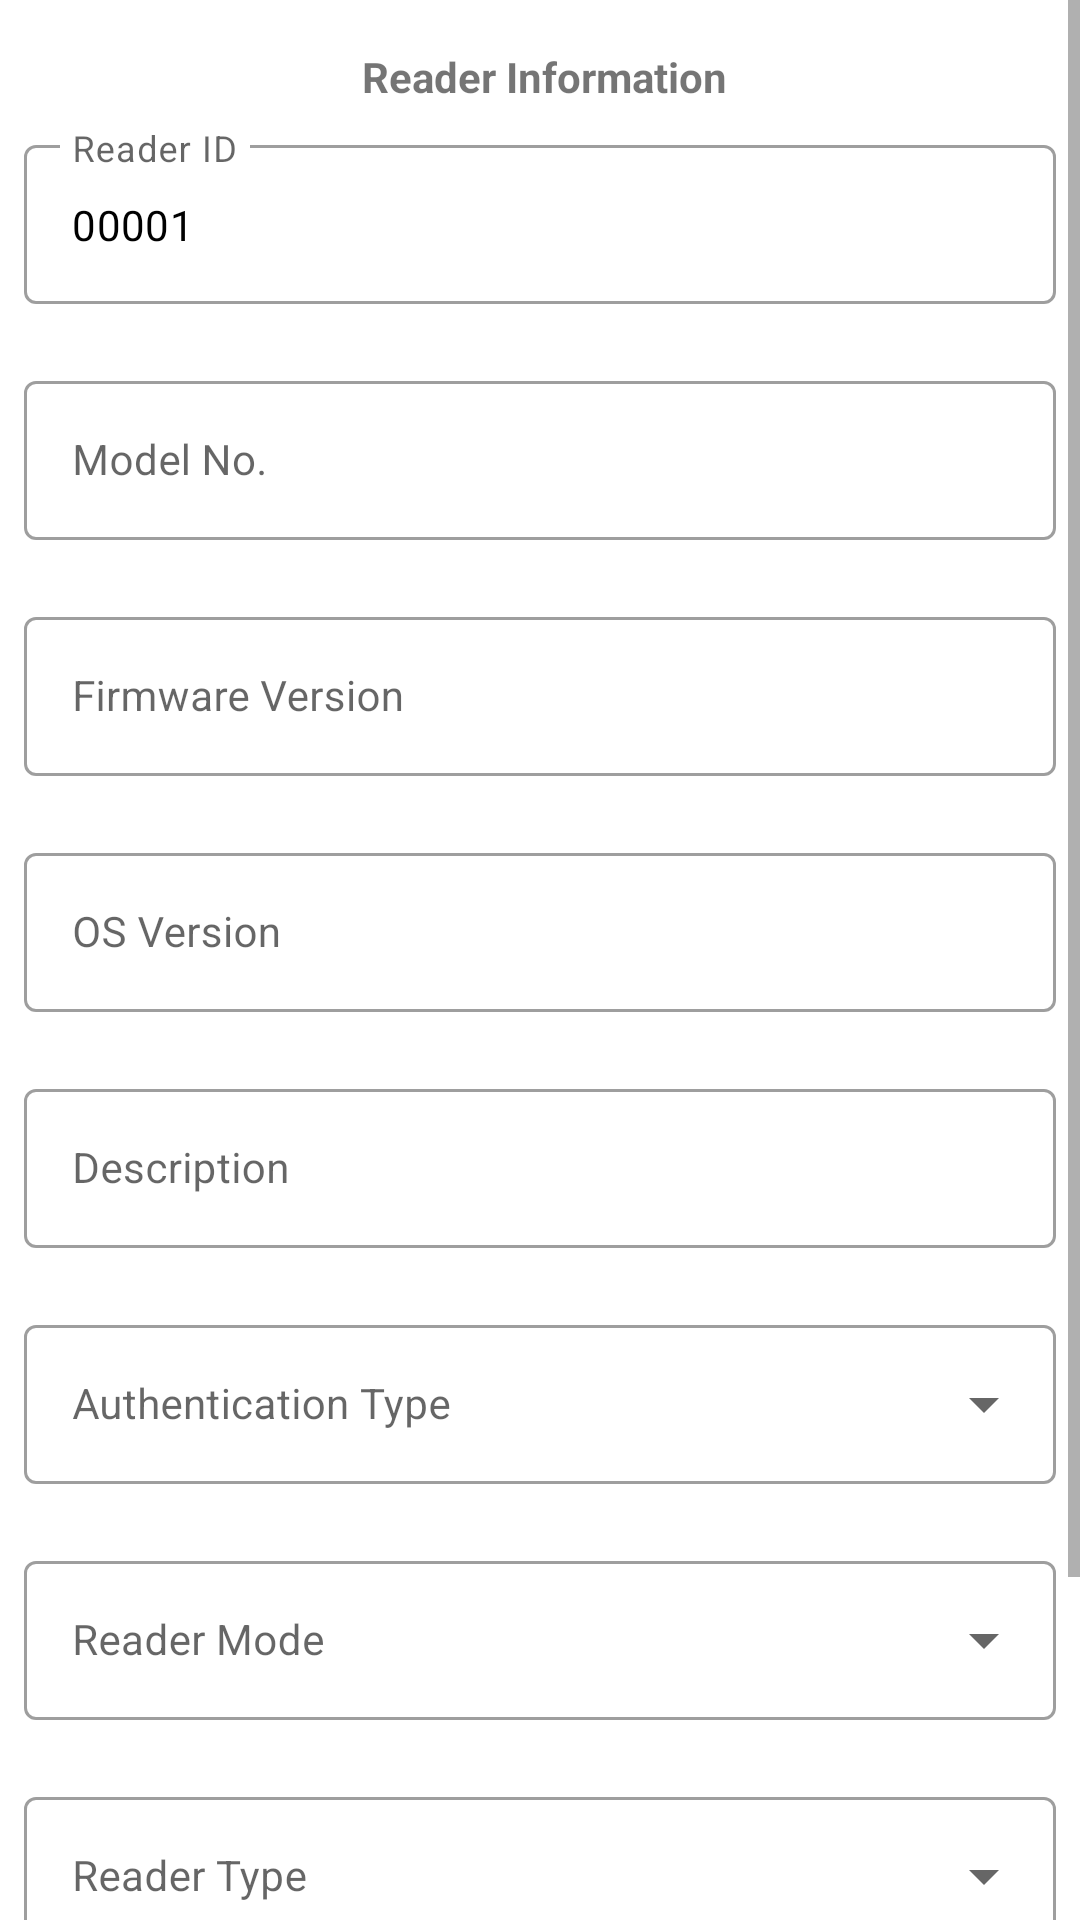

Reconstruct the res/layout file that produces this screen, plus the resources it refers to.
<!-- AndroidManifest.xml: application theme AppTheme.STJ -->
<!-- res/layout/fragment_reader_info.xml -->
<?xml version="1.0" encoding="utf-8"?>
<ScrollView
    xmlns:android="http://schemas.android.com/apk/res/android"
    xmlns:app="http://schemas.android.com/apk/res-auto"
    xmlns:tools="http://schemas.android.com/tools"
    android:layout_width="match_parent"
    android:layout_height="match_parent"
    android:fillViewport="true">
<androidx.constraintlayout.widget.ConstraintLayout
    android:layout_width="match_parent"
    android:layout_height="match_parent">

    <TextView
        android:id="@+id/txt_header_reader_info"
        android:layout_width="wrap_content"
        android:layout_height="wrap_content"
        android:layout_marginStart="16dp"
        android:layout_marginTop="16dp"
        android:layout_marginEnd="16dp"
        android:text="@string/header_reader_info"
        android:textStyle="bold"
        app:layout_constraintEnd_toEndOf="parent"
        app:layout_constraintHorizontal_bias="0.507"
        app:layout_constraintStart_toStartOf="parent"
        app:layout_constraintTop_toTopOf="parent" />

    <com.google.android.material.textfield.TextInputLayout
        android:id="@+id/reader_id_text_input"
        android:layout_width="match_parent"
        android:layout_height="wrap_content"
        android:layout_marginStart="8dp"
        android:layout_marginTop="8dp"
        android:layout_marginEnd="8dp"
        android:hint="@string/reader_id"
        app:endIconDrawable="@drawable/ic_edit_black"
        app:endIconMode="custom"
        app:errorEnabled="true"

        app:layout_constraintEnd_toEndOf="parent"
        app:layout_constraintStart_toStartOf="parent"
        app:layout_constraintTop_toBottomOf="@+id/txt_header_reader_info">

        <com.google.android.material.textfield.TextInputEditText
            android:id="@+id/reader_id_edit_text"
            android:layout_width="match_parent"
            android:layout_height="wrap_content"
            android:enabled="false"
            android:inputType="number"
            android:maxLength="5"
            android:maxLines="1"
            android:text="00001" />
    </com.google.android.material.textfield.TextInputLayout>

    <com.google.android.material.textfield.TextInputLayout
        android:id="@+id/model_no_text_input"
        android:layout_width="match_parent"
        android:layout_height="wrap_content"
        android:layout_marginStart="8dp"
        android:layout_marginEnd="8dp"
        android:hint="@string/model_no"
        app:errorEnabled="true"
        app:layout_constraintEnd_toEndOf="parent"
        app:layout_constraintStart_toStartOf="parent"
        app:layout_constraintTop_toBottomOf="@+id/reader_id_text_input">

        <com.google.android.material.textfield.TextInputEditText
            android:id="@+id/model_no_edit_text"
            android:layout_width="match_parent"
            android:layout_height="wrap_content"
            android:inputType="text"
            android:maxLines="1" />
    </com.google.android.material.textfield.TextInputLayout>


    <com.google.android.material.textfield.TextInputLayout
        android:id="@+id/firm_ver_text_input"
        android:layout_width="match_parent"
        android:layout_height="wrap_content"
        android:layout_marginStart="8dp"
        android:layout_marginEnd="8dp"
        android:hint="@string/firmware_ver"
        app:errorEnabled="true"
        app:layout_constraintEnd_toEndOf="parent"
        app:layout_constraintStart_toStartOf="parent"
        app:layout_constraintTop_toBottomOf="@+id/model_no_text_input">

        <com.google.android.material.textfield.TextInputEditText
            android:id="@+id/firm_ver_edit_text"
            android:layout_width="match_parent"
            android:layout_height="wrap_content"
            android:inputType="text"
            android:maxLines="1" />
    </com.google.android.material.textfield.TextInputLayout>

    <com.google.android.material.textfield.TextInputLayout
        android:id="@+id/os_ver_text_input"
        android:layout_width="match_parent"
        android:layout_height="wrap_content"
        android:layout_marginStart="8dp"
        android:layout_marginEnd="8dp"
        android:hint="@string/os_version"
        app:errorEnabled="true"
        app:layout_constraintEnd_toEndOf="parent"
        app:layout_constraintStart_toStartOf="parent"
        app:layout_constraintTop_toBottomOf="@+id/firm_ver_text_input">

        <com.google.android.material.textfield.TextInputEditText
            android:id="@+id/os_ver_edit_text"
            android:layout_width="match_parent"
            android:layout_height="wrap_content"
            android:inputType="text"
            android:maxLines="1" />
    </com.google.android.material.textfield.TextInputLayout>

    <com.google.android.material.textfield.TextInputLayout
        android:id="@+id/desc_text_input"
        android:layout_width="match_parent"
        android:layout_height="wrap_content"
        android:layout_marginStart="8dp"
        android:layout_marginEnd="8dp"
        android:hint="@string/description"
        app:errorEnabled="true"
        app:layout_constraintEnd_toEndOf="parent"
        app:layout_constraintStart_toStartOf="parent"
        app:layout_constraintTop_toBottomOf="@+id/os_ver_text_input">

        <com.google.android.material.textfield.TextInputEditText
            android:id="@+id/desc_edit_text"
            android:layout_width="match_parent"
            android:layout_height="wrap_content"
            android:inputType="text"
            android:maxLines="1" />
    </com.google.android.material.textfield.TextInputLayout>

    <com.google.android.material.textfield.TextInputLayout
        android:id="@+id/reader_auth_text_input"
        style="@style/Widget.MaterialComponents.TextInputLayout.OutlinedBox.ExposedDropdownMenu"
        android:layout_width="match_parent"
        android:layout_height="wrap_content"
        android:layout_marginStart="8dp"
        android:layout_marginEnd="8dp"
        android:hint="@string/auth_type"
        app:errorEnabled="true"
        app:endIconMode="dropdown_menu"
        app:layout_constraintEnd_toEndOf="parent"
        app:layout_constraintStart_toStartOf="parent"
        app:layout_constraintTop_toBottomOf="@+id/desc_text_input">

        <AutoCompleteTextView
            android:id="@+id/auth_exposed_dropdown"
            android:layout_width="match_parent"
            android:layout_height="wrap_content"
            android:inputType="textAutoComplete" />

    </com.google.android.material.textfield.TextInputLayout>


    <com.google.android.material.textfield.TextInputLayout
        android:id="@+id/reader_mode_text_input"
        style="@style/Widget.MaterialComponents.TextInputLayout.OutlinedBox.ExposedDropdownMenu"
        android:layout_width="match_parent"
        android:layout_height="wrap_content"
        android:layout_marginStart="8dp"
        android:layout_marginEnd="8dp"
        android:hint="@string/reader_mode"
        app:errorEnabled="true"
        app:endIconMode="dropdown_menu"
        app:layout_constraintEnd_toEndOf="parent"
        app:layout_constraintStart_toStartOf="parent"
        app:layout_constraintTop_toBottomOf="@+id/reader_auth_text_input">

        <AutoCompleteTextView
            android:id="@+id/mode_exposed_dropdown"
            android:layout_width="match_parent"
            android:layout_height="wrap_content"
            android:inputType="textAutoComplete" />

    </com.google.android.material.textfield.TextInputLayout>

    <com.google.android.material.textfield.TextInputLayout
        android:id="@+id/reader_type_text_input"
        style="@style/Widget.MaterialComponents.TextInputLayout.OutlinedBox.ExposedDropdownMenu"
        android:layout_width="match_parent"
        android:layout_height="wrap_content"
        android:layout_marginStart="8dp"
        android:layout_marginEnd="8dp"
        android:hint="@string/reader_type"
        app:endIconMode="dropdown_menu"
        app:errorEnabled="true"
        app:layout_constraintEnd_toEndOf="parent"
        app:layout_constraintStart_toStartOf="parent"
        app:layout_constraintTop_toBottomOf="@+id/reader_mode_text_input">

        <AutoCompleteTextView
            android:id="@+id/type_exposed_dropdown"
            android:layout_width="match_parent"
            android:layout_height="wrap_content"
            android:inputType="textAutoComplete" />

    </com.google.android.material.textfield.TextInputLayout>


    <Button
        android:id="@+id/btn_ok"
        android:layout_width="wrap_content"
        android:layout_height="wrap_content"
        android:layout_marginTop="8dp"
        android:layout_marginEnd="8dp"
        android:text="@string/btn_submit"
        app:layout_constraintEnd_toStartOf="@+id/btn_cancel"
        app:layout_constraintTop_toBottomOf="@+id/reader_type_text_input" />

    <Button
        android:id="@+id/btn_cancel"
        android:layout_width="wrap_content"
        android:layout_height="wrap_content"
        android:layout_marginTop="8dp"
        android:text="@string/btn_cancel"
        app:layout_constraintEnd_toEndOf="@+id/reader_type_text_input"
        app:layout_constraintTop_toBottomOf="@+id/reader_type_text_input" />

    <TextView
        android:id="@+id/txt_message"
        android:layout_width="wrap_content"
        android:layout_height="wrap_content"
        android:layout_marginStart="16dp"
        android:layout_marginTop="16dp"
        android:layout_marginEnd="16dp"
        android:layout_marginBottom="16dp"
        app:layout_constraintBottom_toBottomOf="parent"
        app:layout_constraintEnd_toEndOf="parent"
        app:layout_constraintStart_toStartOf="parent"
        app:layout_constraintTop_toBottomOf="@+id/btn_ok" />

</androidx.constraintlayout.widget.ConstraintLayout>
</ScrollView>
<!-- resources referenced by this layout -->
<resources>
  <string name="auth_type">Authentication Type</string>
  <string name="btn_cancel">Cancel</string>
  <string name="btn_submit">Submit</string>
  <string name="description">Description</string>
  <string name="firmware_ver">Firmware Version</string>
  <string name="header_reader_info">Reader Information</string>
  <string name="model_no">Model No.</string>
  <string name="os_version">OS Version</string>
  <string name="reader_id">Reader ID</string>
  <string name="reader_mode">Reader Mode</string>
  <string name="reader_type">Reader Type</string>
  <style name="AppTheme.STJ">
          
          <item name="android:textSize">14sp</item>
          <item name="android:editTextColor">@android:color/black</item>
          <item name="textInputStyle">@style/Widget.MaterialComponents.TextInputLayout.OutlinedBox</item>
          <item name="radioButtonStyle">@style/Widget.MaterialComponents.CompoundButton.RadioButton</item>
          <item name="materialButtonStyle">@style/MyButtonStyle</item>
          <item name="android:imageButtonStyle">@style/MyImageButtonStyle</item>
  
      </style>
  <style name="MyButtonStyle" parent="Widget.MaterialComponents.Button">
          <item name="cornerRadius">16dp</item>
          <item name="textAllCaps">false</item>
      </style>
  <style name="MyImageButtonStyle" parent="@android:style/Widget.Material.ImageButton">
          <item name="android:backgroundTint">@color/colorAccent</item>
      </style>
  <color name="colorAccent">#6200EE</color>
</resources>
